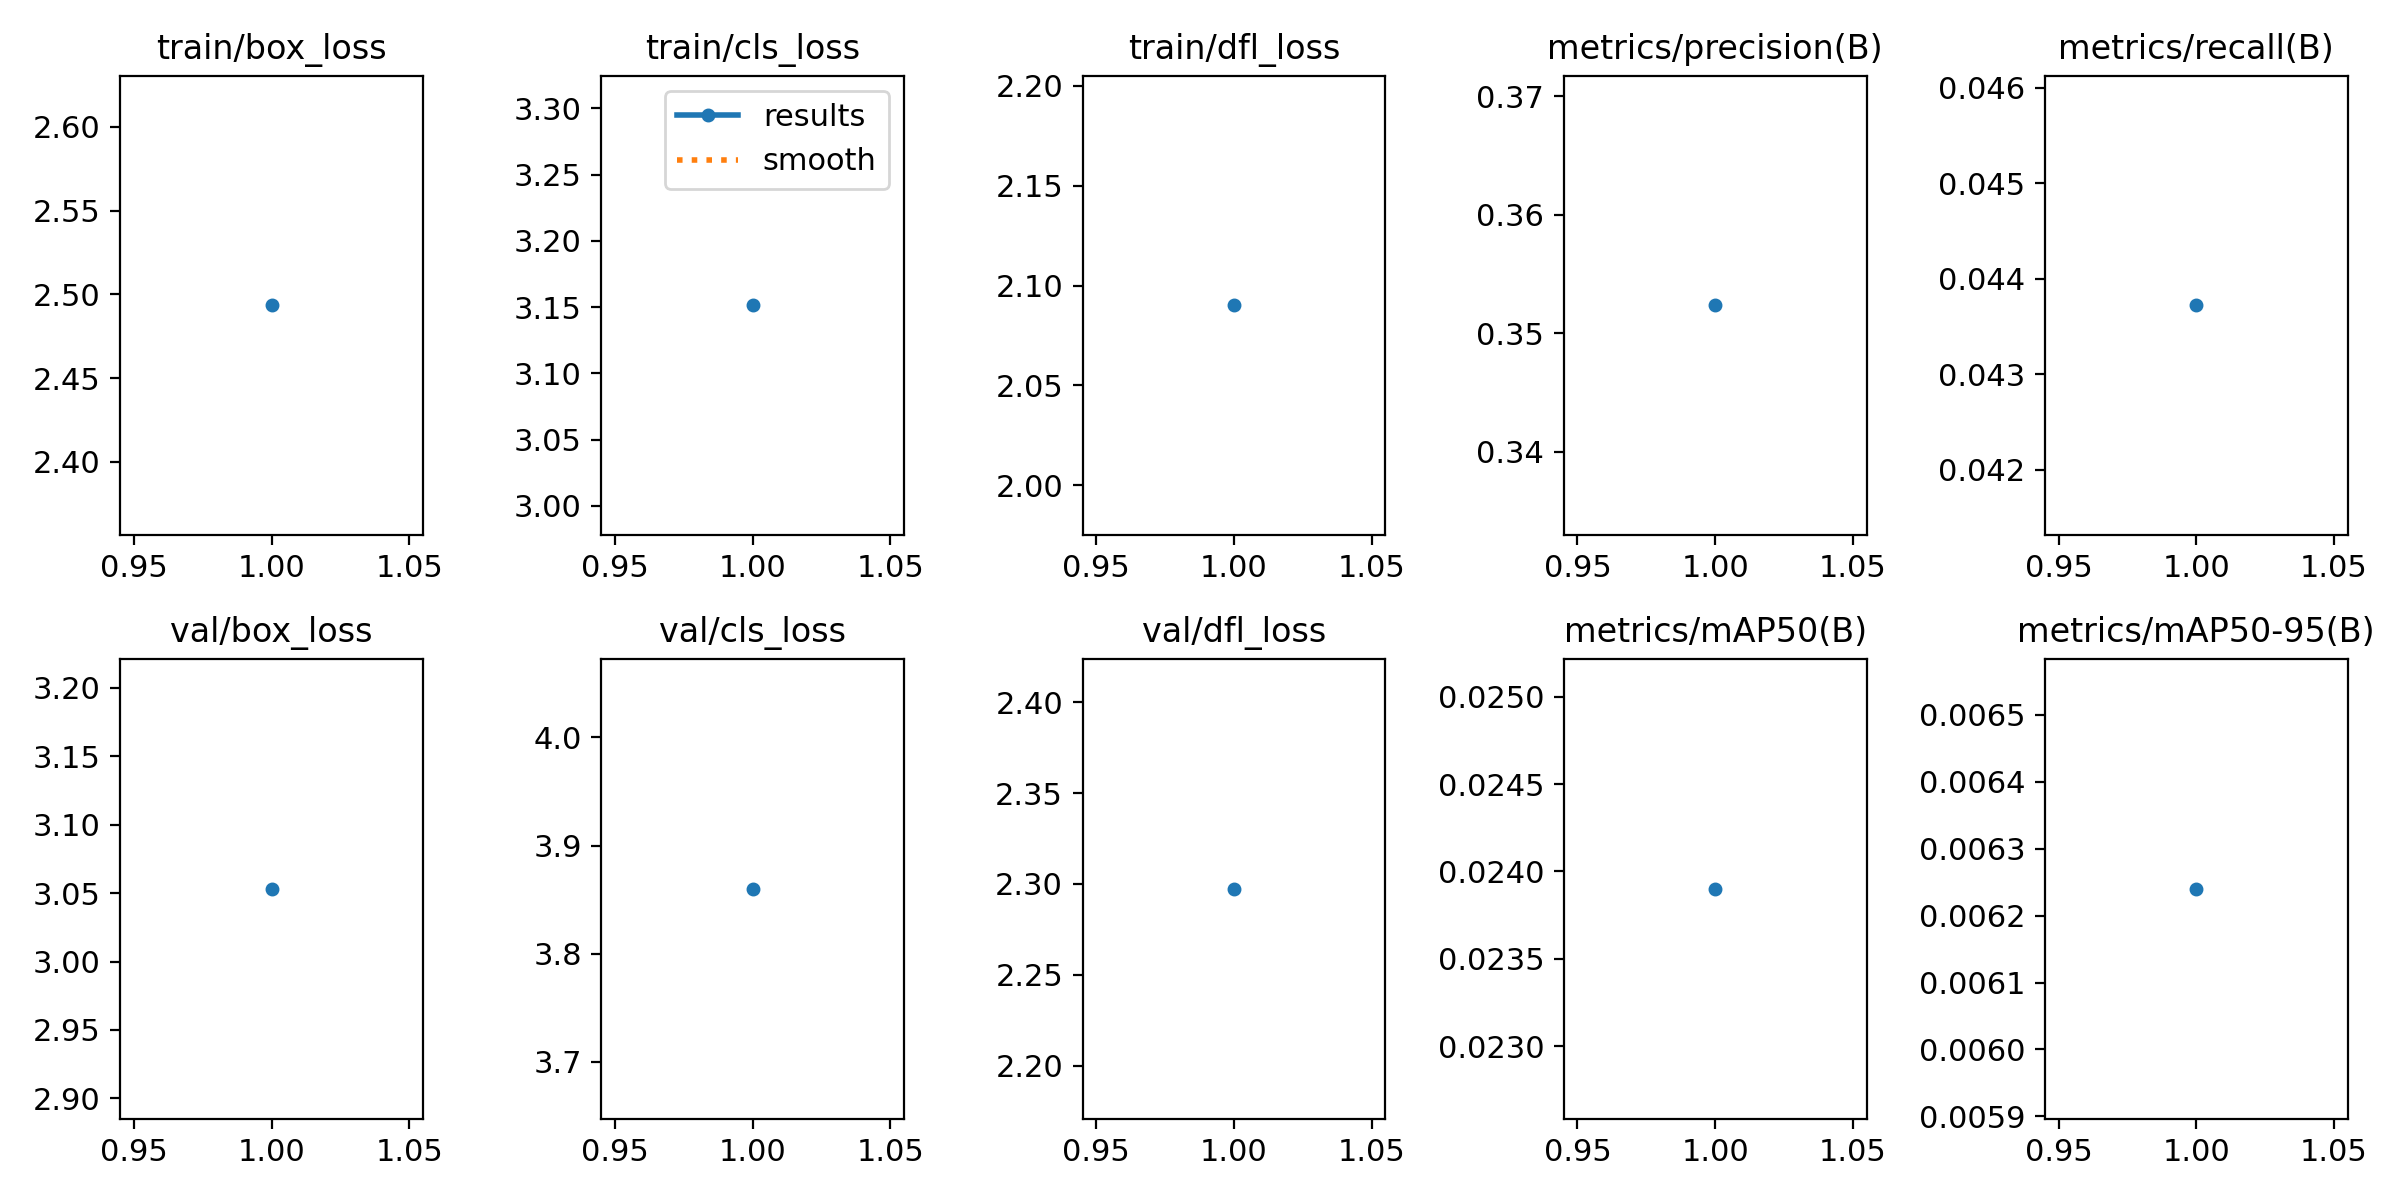

Data behind this chart, as committed beside it:
epoch, time, train/box_loss, train/cls_loss, train/dfl_loss, metrics/precision(B), metrics/recall(B), metrics/mAP50(B), metrics/mAP50-95(B), val/box_loss, val/cls_loss, val/dfl_loss, lr/pg0, lr/pg1, lr/pg2
1, 139.7, 2.493, 3.151, 2.09, 0.3524, 0.04372, 0.0239, 0.00624, 3.053, 3.86, 2.297, 0.07011, 0.003321, 0.003321
